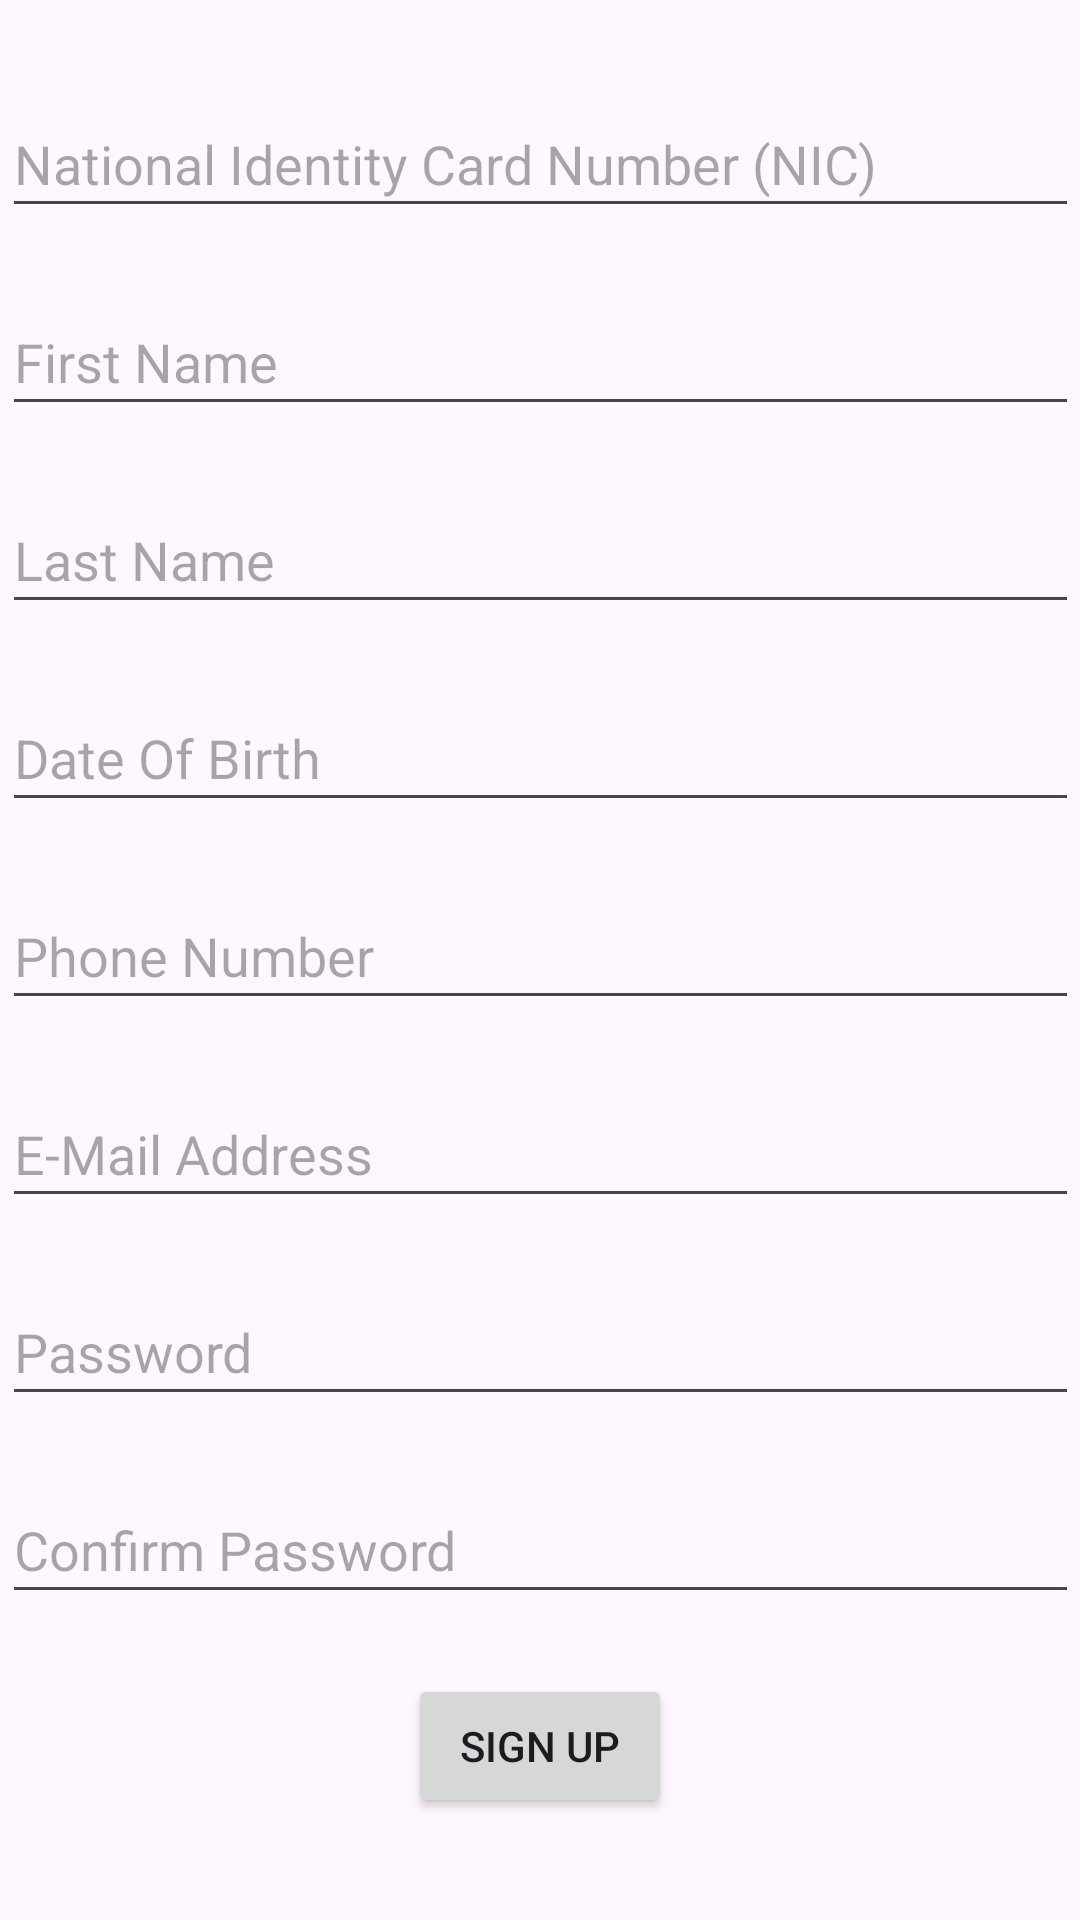

Reconstruct the res/layout file that produces this screen, plus the resources it refers to.
<!-- AndroidManifest.xml: application theme Theme.TravelerReservation -->
<!-- res/layout/activity_traveler_sign_up.xml -->
<?xml version="1.0" encoding="utf-8"?>
<androidx.constraintlayout.widget.ConstraintLayout xmlns:android="http://schemas.android.com/apk/res/android"
    xmlns:app="http://schemas.android.com/apk/res-auto"
    xmlns:tools="http://schemas.android.com/tools"
    android:layout_width="match_parent"
    android:layout_height="match_parent"
    tools:context=".TravelerSignUp">

    <EditText
        android:id="@+id/nicEditText"
        android:layout_width="359dp"
        android:layout_height="46dp"
        android:layout_marginStart="30dp"
        android:layout_marginTop="30dp"
        android:layout_marginEnd="30dp"
        android:ems="10"
        android:inputType="text"
        android:hint="@string/nic"
        app:layout_constraintEnd_toEndOf="parent"
        app:layout_constraintStart_toStartOf="parent"
        app:layout_constraintTop_toTopOf="parent" />

    <EditText
        android:id="@+id/firstNameEditText"
        android:layout_width="359dp"
        android:layout_height="46dp"
        android:layout_marginStart="30dp"
        android:layout_marginTop="20dp"
        android:layout_marginEnd="30dp"
        android:ems="10"
        android:inputType="text"
        android:hint="@string/first_name"
        app:layout_constraintEnd_toEndOf="parent"
        app:layout_constraintStart_toStartOf="parent"
        app:layout_constraintTop_toBottomOf="@+id/nicEditText" />

    <EditText
        android:id="@+id/lastNameEditText"
        android:layout_width="359dp"
        android:layout_height="46dp"
        android:layout_marginStart="30dp"
        android:layout_marginTop="20dp"
        android:layout_marginEnd="30dp"
        android:ems="10"
        android:inputType="text"
        android:hint="@string/last_name"
        app:layout_constraintEnd_toEndOf="parent"
        app:layout_constraintStart_toStartOf="parent"
        app:layout_constraintTop_toBottomOf="@+id/firstNameEditText" />

    <EditText
        android:id="@+id/dateOfBirthEditText"
        android:layout_width="359dp"
        android:layout_height="46dp"
        android:layout_marginStart="30dp"
        android:layout_marginTop="20dp"
        android:layout_marginEnd="30dp"
        android:ems="10"
        android:inputType="date"
        android:hint="@string/date_of_birth"
        app:layout_constraintEnd_toEndOf="parent"
        app:layout_constraintStart_toStartOf="parent"
        app:layout_constraintTop_toBottomOf="@+id/lastNameEditText" />

    <EditText
        android:id="@+id/phoneEditText"
        android:layout_width="359dp"
        android:layout_height="46dp"
        android:layout_marginStart="30dp"
        android:layout_marginTop="20dp"
        android:layout_marginEnd="30dp"
        android:ems="10"
        android:inputType="phone"
        android:hint="@string/phone_no"
        app:layout_constraintEnd_toEndOf="parent"
        app:layout_constraintStart_toStartOf="parent"
        app:layout_constraintTop_toBottomOf="@+id/dateOfBirthEditText" />

    <EditText
        android:id="@+id/emailEditText"
        android:layout_width="359dp"
        android:layout_height="46dp"
        android:layout_marginStart="30dp"
        android:layout_marginTop="20dp"
        android:layout_marginEnd="30dp"
        android:ems="10"
        android:inputType="textEmailAddress"
        android:hint="@string/email"
        app:layout_constraintEnd_toEndOf="parent"
        app:layout_constraintStart_toStartOf="parent"
        app:layout_constraintTop_toBottomOf="@+id/phoneEditText" />

    <EditText
        android:id="@+id/passwordEditText"
        android:layout_width="359dp"
        android:layout_height="46dp"

        android:layout_marginStart="30dp"
        android:layout_marginTop="20dp"
        android:layout_marginEnd="30dp"
        android:ems="10"
        android:hint="@string/password"
        android:inputType="textPassword"
        app:layout_constraintEnd_toEndOf="parent"
        app:layout_constraintStart_toStartOf="parent"
        app:layout_constraintTop_toBottomOf="@+id/emailEditText" />

    <EditText
        android:id="@+id/confPasswordEditText"
        android:layout_width="359dp"
        android:layout_height="46dp"

        android:layout_marginStart="30dp"
        android:layout_marginTop="20dp"
        android:layout_marginEnd="30dp"
        android:ems="10"
        android:hint="@string/confirm_password"
        android:inputType="textPassword"
        app:layout_constraintEnd_toEndOf="parent"
        app:layout_constraintStart_toStartOf="parent"
        app:layout_constraintTop_toBottomOf="@+id/passwordEditText" />

    <Button
        android:id="@+id/signUpBtn"
        android:layout_width="wrap_content"
        android:layout_height="wrap_content"
        android:layout_marginTop="20dp"
        android:text="@string/sign_up"
        app:layout_constraintEnd_toEndOf="parent"
        app:layout_constraintStart_toStartOf="parent"
        app:layout_constraintTop_toBottomOf="@+id/confPasswordEditText" />
</androidx.constraintlayout.widget.ConstraintLayout>
<!-- resources referenced by this layout -->
<resources>
  <string name="confirm_password">Confirm Password</string>
  <string name="date_of_birth">Date Of Birth</string>
  <string name="email">E-Mail Address</string>
  <string name="first_name">First Name</string>
  <string name="last_name">Last Name</string>
  <string name="nic">National Identity Card Number (NIC)</string>
  <string name="password">Password</string>
  <string name="phone_no">Phone Number</string>
  <string name="sign_up">Sign Up</string>
  <style name="Theme.TravelerReservation" parent="Base.Theme.TravelerReservation" />
  <style name="Base.Theme.TravelerReservation" parent="Theme.Material3.DayNight">
          
          
      </style>
</resources>
